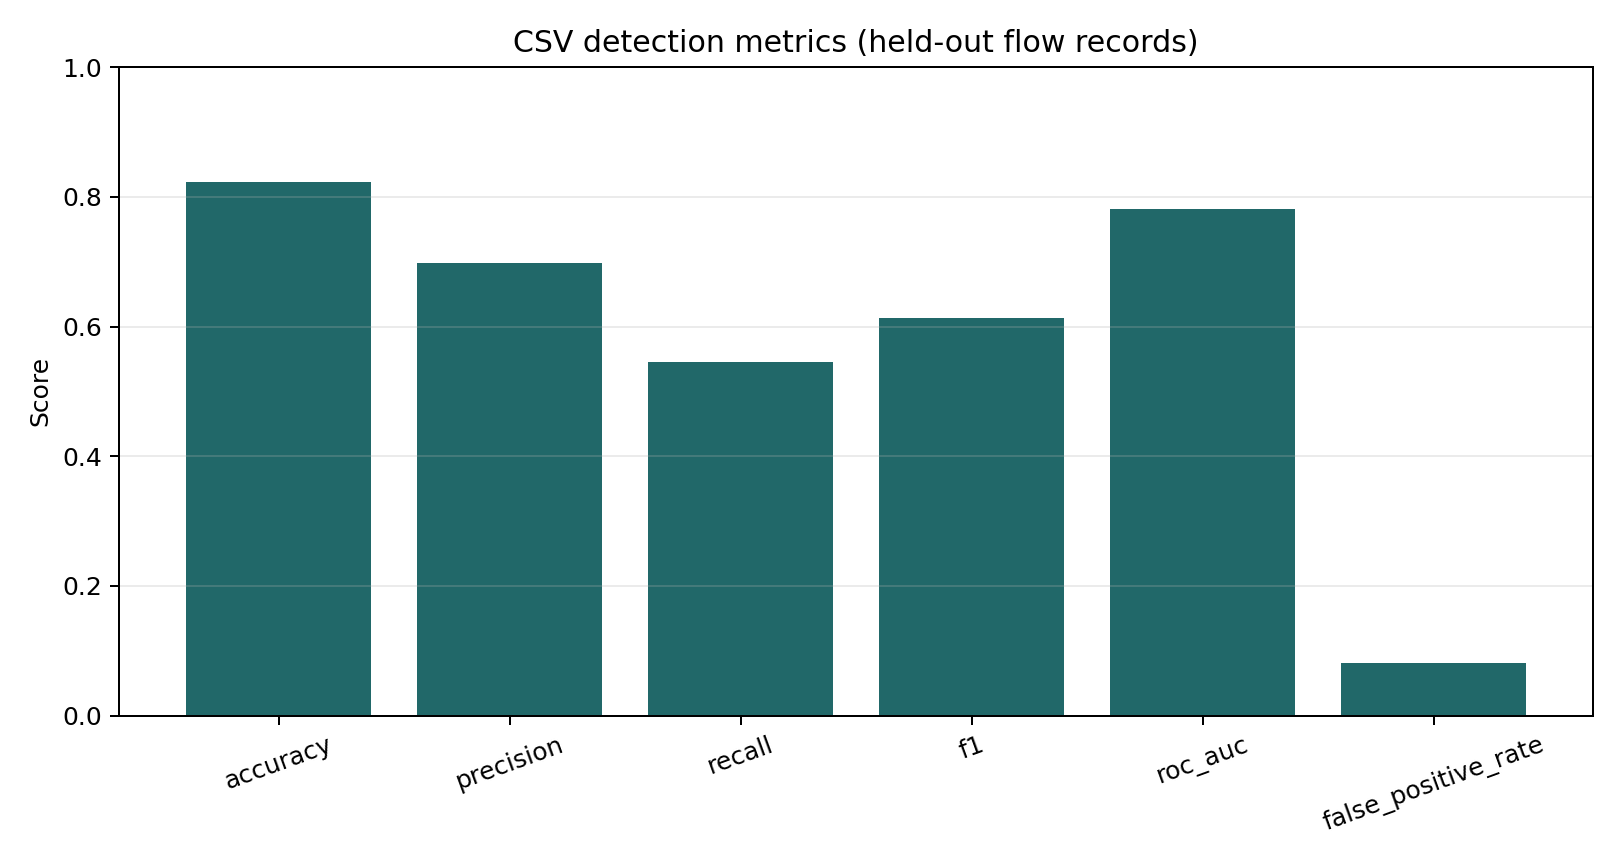

The data file committed next to this chart (first rows):
model, evaluated_on_csv, accuracy, precision, recall, f1, roc_auc, false_positive_rate, test_records, per_class_metrics
GCN detector (GCN + SAC approach), True, 0.8232, 0.6987, 0.5451, 0.6124, 0.7814, 0.08097, 448289, {"ATTACK": {"f1-score": 0.61241337487100…
GAT + DQN, False, N/A: no traffic detection output, N/A: no traffic detection output, N/A: no traffic detection output, N/A: no traffic detection output, N/A: no traffic detection output, N/A: no traffic detection output, N/A: no traffic detection output, N/A: no traffic detection output
GAT + PPO, False, N/A: no traffic detection output, N/A: no traffic detection output, N/A: no traffic detection output, N/A: no traffic detection output, N/A: no traffic detection output, N/A: no traffic detection output, N/A: no traffic detection output, N/A: no traffic detection output
Attack Graph + Q-Learning, False, N/A: no traffic detection output, N/A: no traffic detection output, N/A: no traffic detection output, N/A: no traffic detection output, N/A: no traffic detection output, N/A: no traffic detection output, N/A: no traffic detection output, N/A: no traffic detection output
